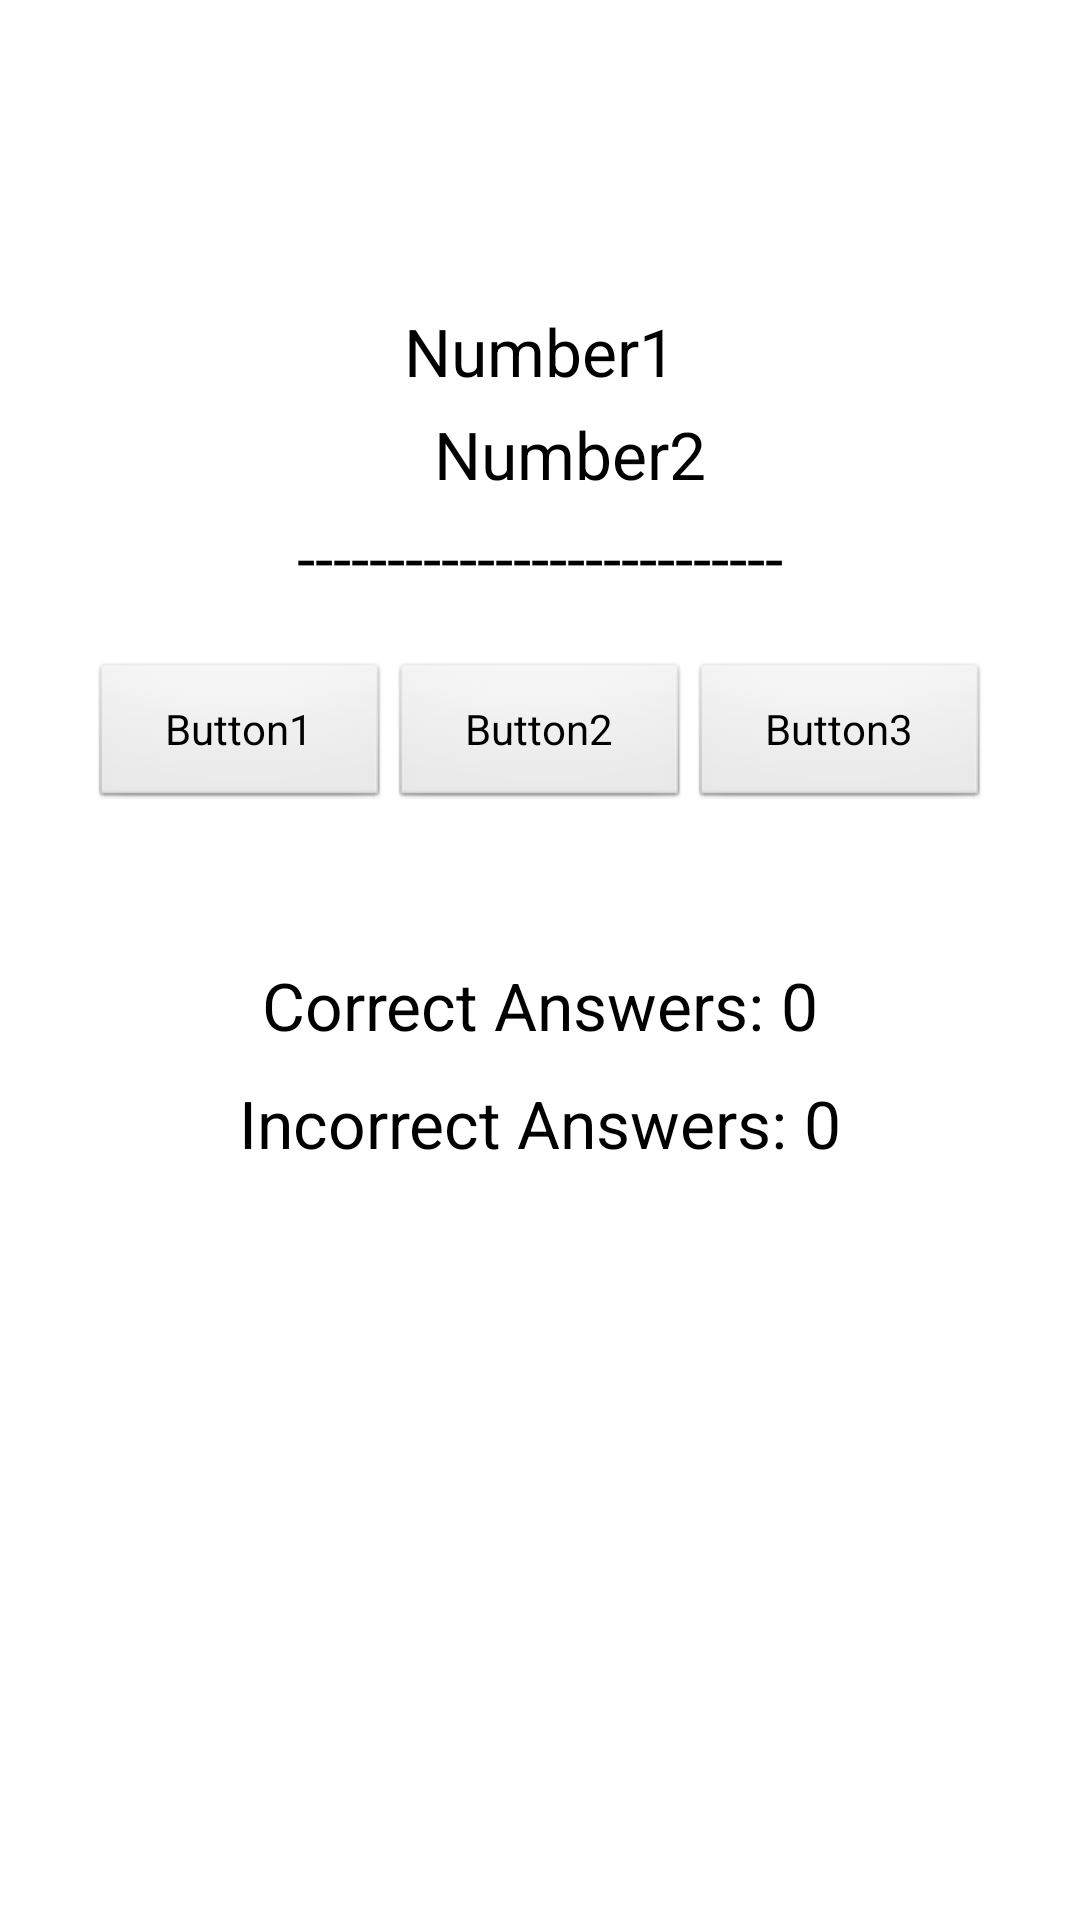

Here is an Android app screen rendered from its layout file. Give the layout XML and the strings, colors and styles it references.
<!-- AndroidManifest.xml: application theme AppTheme -->
<!-- res/layout/activity_main.xml -->
<LinearLayout xmlns:android="http://schemas.android.com/apk/res/android"
              android:layout_width="match_parent"
              android:layout_height="match_parent"
              android:gravity="center|top"
              android:orientation="vertical">

    <Button
        android:id="@+id/playAgainButton"
        android:layout_width="wrap_content"
        android:layout_height="wrap_content"
        android:text="Play Again?"
        android:visibility="invisible" />

    <TextView
        android:id="@+id/timeLeft"
        android:layout_width="wrap_content"
        android:layout_height="wrap_content"
        android:layout_marginTop="5dp"
        android:textAppearance="?android:attr/textAppearanceLarge" />

    <TextView
        android:id="@+id/number1"
        android:layout_width="wrap_content"
        android:layout_height="wrap_content"
        android:layout_marginTop="20dp"
        android:text="Number1"
        android:textAppearance="?android:attr/textAppearanceLarge" />

    <LinearLayout
        android:id="@+id/linearLayout1"
        android:layout_width="wrap_content"
        android:layout_height="wrap_content"
        android:layout_marginTop="5dp"
        android:orientation="horizontal" >

        <TextView
            android:id="@+id/operator"
            android:layout_width="wrap_content"
            android:layout_height="wrap_content"
            android:layout_marginRight="20dp"
            android:textAppearance="?android:attr/textAppearanceLarge" />

        <TextView
            android:id="@+id/number2"
            android:layout_width="match_parent"
            android:layout_height="match_parent"
            android:text="Number2"
            android:textAppearance="?android:attr/textAppearanceLarge" />
    </LinearLayout>

    <TextView
        android:id="@+id/line"
        android:layout_width="wrap_content"
        android:layout_height="wrap_content"
        android:layout_marginTop="5dp"
        android:text="---------------------------"
        android:textAppearance="?android:attr/textAppearanceLarge" />

    <LinearLayout
        android:id="@+id/linearLayout2"
        android:layout_width="wrap_content"
        android:layout_height="wrap_content"
        android:layout_marginTop="20dp" >

        <Button
            android:id="@+id/button1"
            style="?android:attr/borderlessButtonStyle"
            android:layout_width="100dp"
            android:layout_height="50dp"
            android:text="Button1" />

        <Button
            android:id="@+id/button2"
            style="?android:attr/borderlessButtonStyle"
            android:layout_width="100dp"
            android:layout_height="50dp"
            android:text="Button2" />

        <Button
            android:id="@+id/button3"
            style="?android:attr/borderlessButtonStyle"
            android:layout_width="100dp"
            android:layout_height="50dp"
            android:text="Button3" />
    </LinearLayout>

    <LinearLayout
        android:id="@+id/linearLayout3"
        android:layout_width="wrap_content"
        android:layout_height="wrap_content"
        android:layout_marginTop="50dp" >

        <TextView
            android:id="@+id/textView1"
            android:layout_width="wrap_content"
            android:layout_height="wrap_content"
            android:text="Correct Answers: "
            android:textAppearance="?android:attr/textAppearanceLarge" />

        <TextView
            android:id="@+id/correctAnswersText"
            android:layout_width="wrap_content"
            android:layout_height="wrap_content"
            android:text="0"
            android:textAppearance="?android:attr/textAppearanceLarge" />
    </LinearLayout>

    <LinearLayout
        android:id="@+id/linearLayout4"
        android:layout_width="wrap_content"
        android:layout_height="wrap_content"
        android:layout_marginTop="10dp" >

        <TextView
            android:id="@+id/textView3"
            android:layout_width="wrap_content"
            android:layout_height="wrap_content"
            android:text="Incorrect Answers: "
            android:textAppearance="?android:attr/textAppearanceLarge" />

        <TextView
            android:id="@+id/incorrectAnswersText"
            android:layout_width="wrap_content"
            android:layout_height="wrap_content"
            android:text="0"
            android:textAppearance="?android:attr/textAppearanceLarge" />
    </LinearLayout>

</LinearLayout>
<!-- resources referenced by this layout -->
<resources>
  <style name="AppTheme" parent="AppBaseTheme">
          
      </style>
  <style name="AppBaseTheme" parent="android:Theme.Light">
          
      </style>
</resources>
